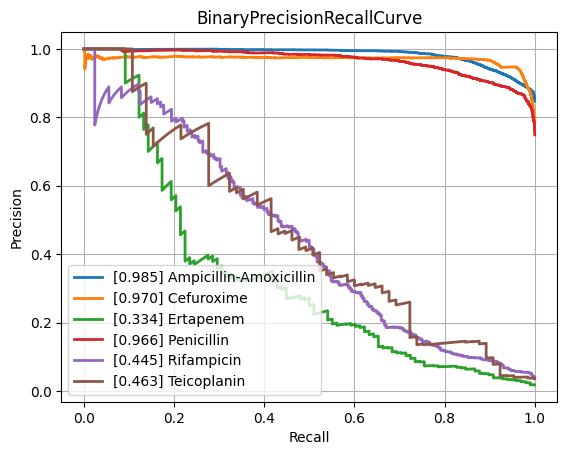

The table this chart was drawn from, first rows:
class, PrecisionRecallAUC, FrequencyPositiveClass, n_positives, n_negatives
Amikacin, 0.874, 0.1692, 1110, 5452
Amoxicillin-Clavulanic acid, 0.8593, 0.415, 4276, 6028
Ampicillin, 0.9516, 0.6419, 10106, 5637
Ampicillin-Amoxicillin, 0.9845, 0.8473, 5547, 1000
Cefazolin, 0.9102, 0.4491, 953, 1169
Cefepime, 0.8402, 0.2985, 3473, 8161
Cefpodoxime, 0.802, 0.361, 526, 931
Ceftazidime, 0.8088, 0.2657, 4438, 12262
Ceftriaxone, 0.765, 0.2661, 3726, 10274
Cefuroxime, 0.9701, 0.7922, 6723, 1764
Ciprofloxacin, 0.785, 0.2854, 6643, 16635
Clindamycin, 0.8972, 0.4994, 5540, 5554
Colistin, 0.9581, 0.1757, 773, 3626
Cotrimoxazole, 0.7833, 0.3138, 7967, 17419
Ertapenem, 0.3339, 0.01769, 98, 5443
Erythromycin, 0.904, 0.5481, 5580, 4601
Fosfomycin, 0.7581, 0.2104, 1839, 6903
Fosfomycin-Trometamol, 0.5174, 0.2343, 310, 1013
Fusidic acid, 0.7037, 0.3248, 864, 1796
Gentamicin, 0.9479, 0.4488, 9352, 11488
Imipenem, 0.9343, 0.3204, 7630, 16183
Levofloxacin, 0.903, 0.3619, 3352, 5911
Meropenem, 0.7284, 0.1243, 2286, 16107
Mupirocin, 0.9422, 0.1117, 150, 1193
Nitrofurantoin, 0.7387, 0.1078, 387, 3202
Norfloxacin, 0.4723, 0.1574, 283, 1515
Oxacillin, 0.8766, 0.4089, 2744, 3967
Penicillin, 0.9662, 0.7487, 2854, 958
Piperacillin-Tazobactam, 0.8002, 0.313, 6311, 13851
Rifampicin, 0.4448, 0.03983, 288, 6942
Teicoplanin, 0.4628, 0.03564, 65, 1759
Tetracycline, 0.729, 0.2466, 1748, 5340
Tobramycin, 0.8508, 0.2258, 1271, 4359
Vancomycin, 0.7218, 0.04625, 590, 12167
micro, 0.8843, 0.3323, , 
macro, 0.7919, NaN, , 
